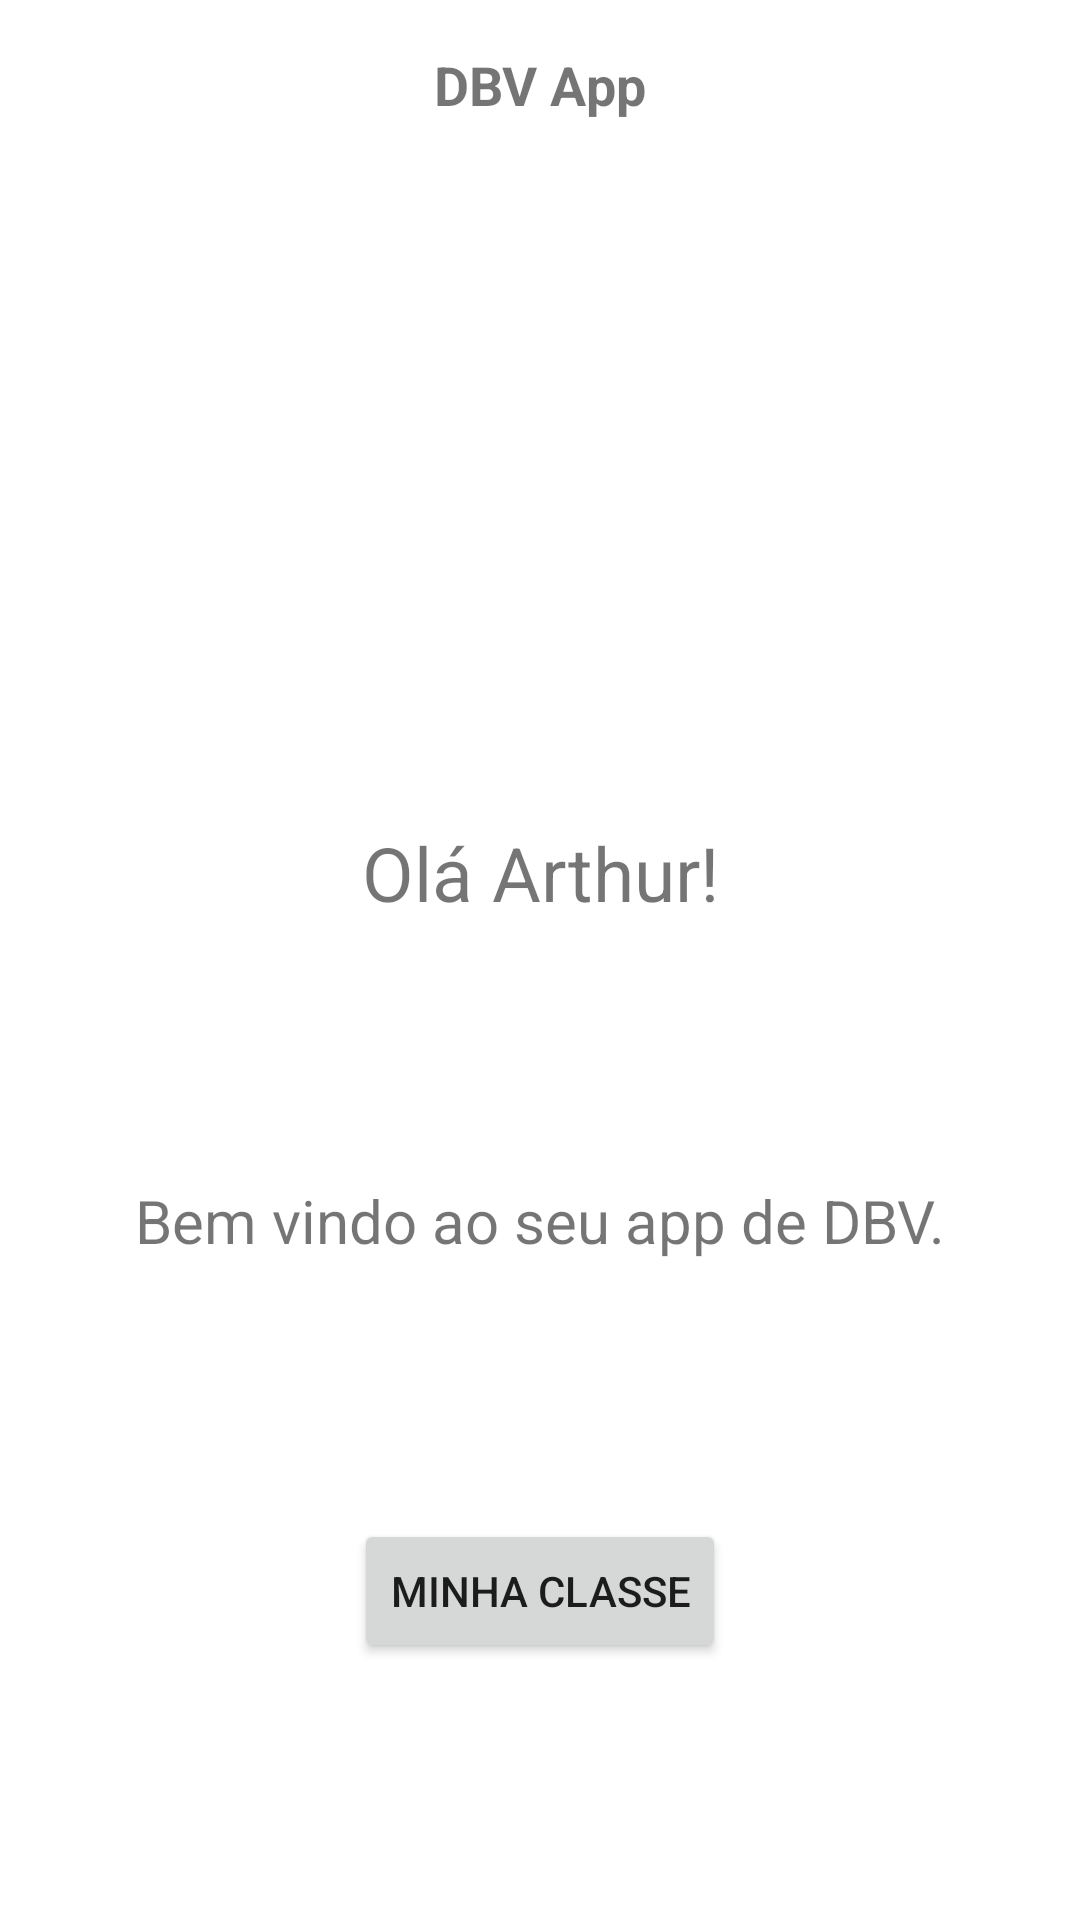

Layout XML and referenced resources for this Android screen:
<!-- AndroidManifest.xml: application theme Theme.DBV -->
<!-- res/layout/activity_main.xml -->
<?xml version="1.0" encoding="utf-8"?>
<androidx.constraintlayout.widget.ConstraintLayout xmlns:android="http://schemas.android.com/apk/res/android"
    xmlns:app="http://schemas.android.com/apk/res-auto"
    xmlns:tools="http://schemas.android.com/tools"
    android:layout_width="match_parent"
    android:layout_height="match_parent"
    tools:context=".MainActivity">

    <TextView
        android:id="@+id/header_title"
        android:layout_width="wrap_content"
        android:layout_height="wrap_content"
        android:layout_marginTop="16dp"
        android:text="DBV App"
        android:textSize="18sp"
        android:textStyle="bold"
        app:layout_collapseMode="pin"
        app:layout_constraintEnd_toEndOf="parent"
        app:layout_constraintStart_toStartOf="parent"
        app:layout_constraintTop_toTopOf="parent" />

    <TextView
        android:id="@+id/text_bemvindo"
        android:layout_width="wrap_content"
        android:layout_height="wrap_content"
        android:layout_marginTop="188dp"
        android:text="Olá Arthur!"
        android:textSize="25sp"
        app:layout_constraintBottom_toTopOf="@+id/text_bemvindo2"
        app:layout_constraintEnd_toEndOf="parent"
        app:layout_constraintStart_toStartOf="parent"
        app:layout_constraintTop_toTopOf="parent"
        app:layout_constraintVertical_bias="0.4" />

    <TextView
        android:id="@+id/text_bemvindo2"
        android:layout_width="wrap_content"
        android:layout_height="wrap_content"
        android:text="Bem vindo ao seu app de DBV."
        android:textSize="20sp"
        app:layout_constraintBottom_toTopOf="@+id/button"
        app:layout_constraintEnd_toEndOf="parent"
        app:layout_constraintStart_toStartOf="parent"
        app:layout_constraintTop_toBottomOf="@+id/text_bemvindo"
        app:layout_constraintVertical_bias="0.5"
        app:layout_constraintHorizontal_bias="0.5" />

    <Button
        android:id="@+id/button"
        android:layout_width="wrap_content"
        android:layout_height="wrap_content"
        android:text="Minha classe"
        app:layout_constraintBottom_toBottomOf="parent"
        app:layout_constraintEnd_toEndOf="parent"
        app:layout_constraintStart_toStartOf="parent"
        app:layout_constraintTop_toBottomOf="@+id/text_bemvindo2"
        app:layout_constraintHorizontal_bias="0.5" />

</androidx.constraintlayout.widget.ConstraintLayout>
<!-- resources referenced by this layout -->
<resources>
  <style name="Theme.DBV" parent="Theme.MaterialComponents.DayNight.DarkActionBar">
          
          <item name="colorPrimary">@color/purple_500</item>
          <item name="colorPrimaryVariant">@color/purple_700</item>
          <item name="colorOnPrimary">@color/white</item>
          
          <item name="colorSecondary">@color/teal_200</item>
          <item name="colorSecondaryVariant">@color/teal_700</item>
          <item name="colorOnSecondary">@color/black</item>
          
          <item name="android:statusBarColor" tools:targetApi="l">?attr/colorPrimaryVariant</item>
          
      </style>
  <!-- not gathered from this repository: default colours our renderer supplied (Android Studio template values) -->
  <color name="purple_500">#FF6200EE</color>
  <color name="purple_700">#FF3700B3</color>
  <color name="teal_200">#FF03DAC5</color>
  <color name="teal_700">#FF018786</color>
  <color name="black">#FF000000</color>
  <color name="white">#FFFFFFFF</color>
</resources>
